Run: headless pygame with SDL's dummy video driver; simulated clock (each Clock.tick advances the game by its frame time, no real sleeping); random seed 0; keys injected as events and as key.get_pressed() state; no mouse input.
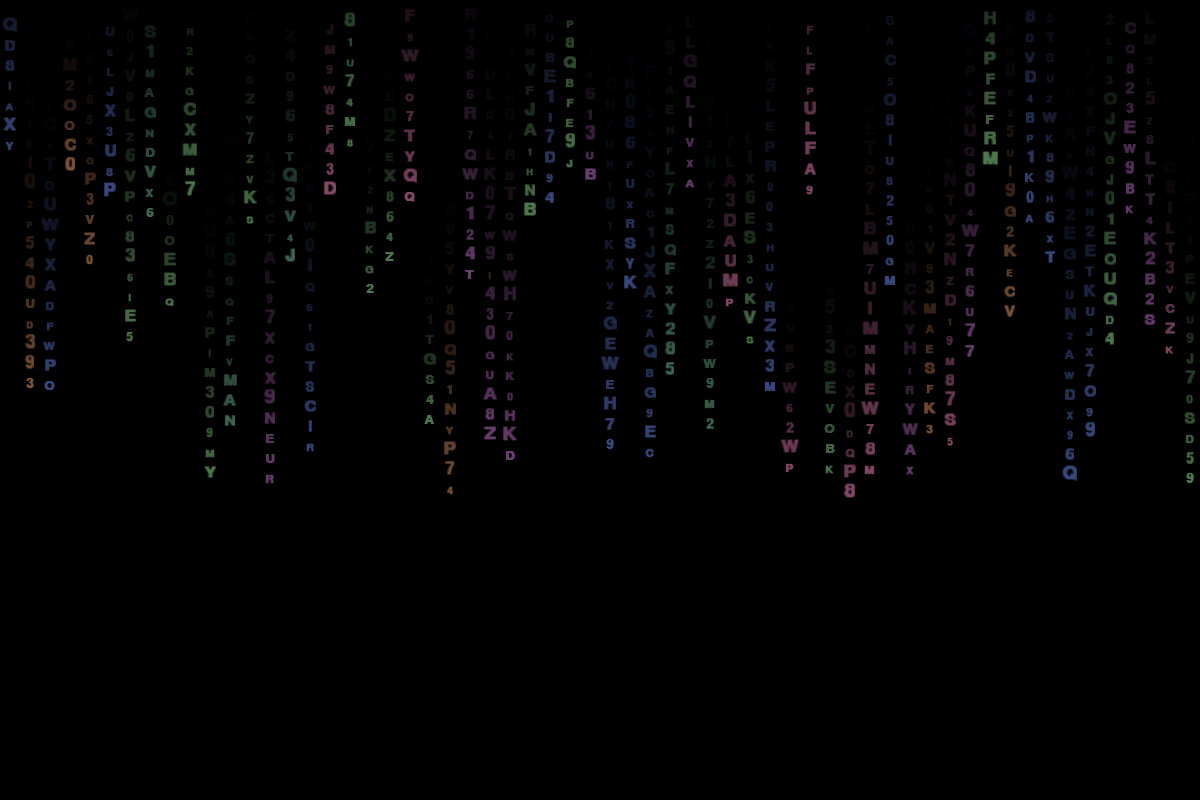
Frame 1 of 4 · flips 1–60 · no input
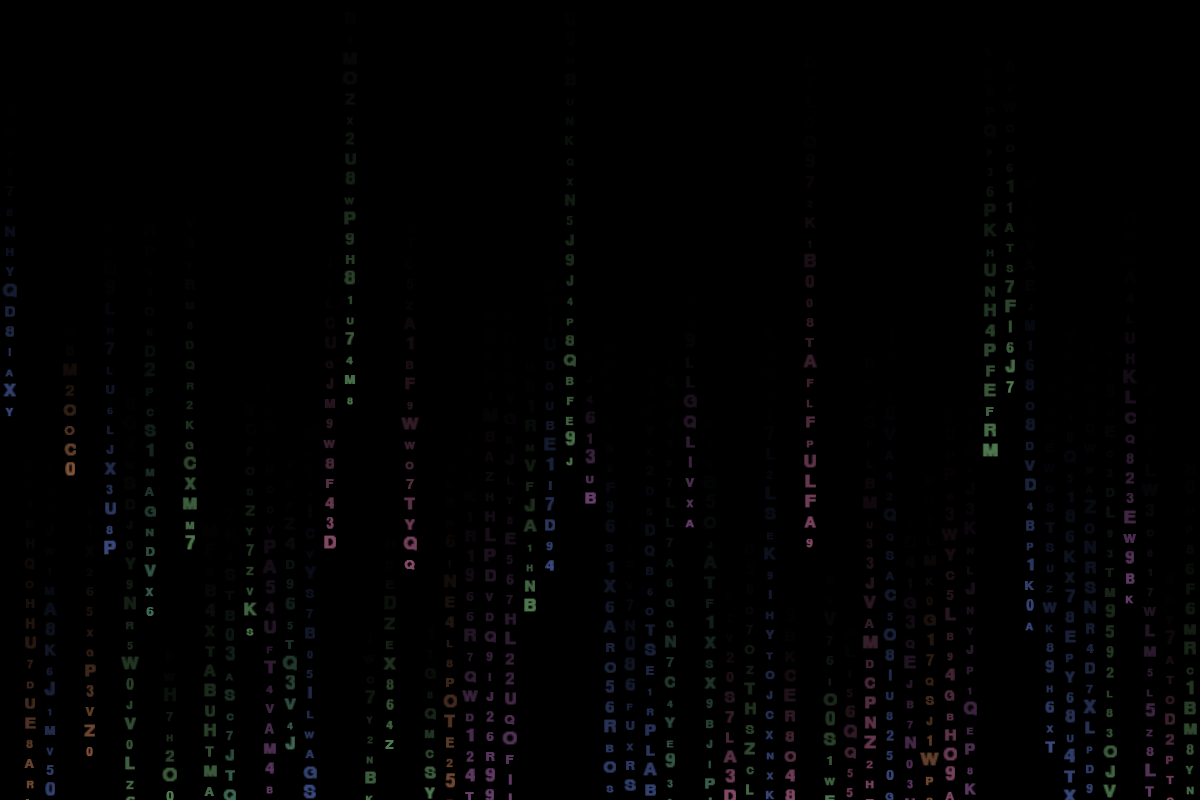
Frame 2 of 4 · flips 61–180 · tapped SPACE, RETURN · held RIGHT (→), D
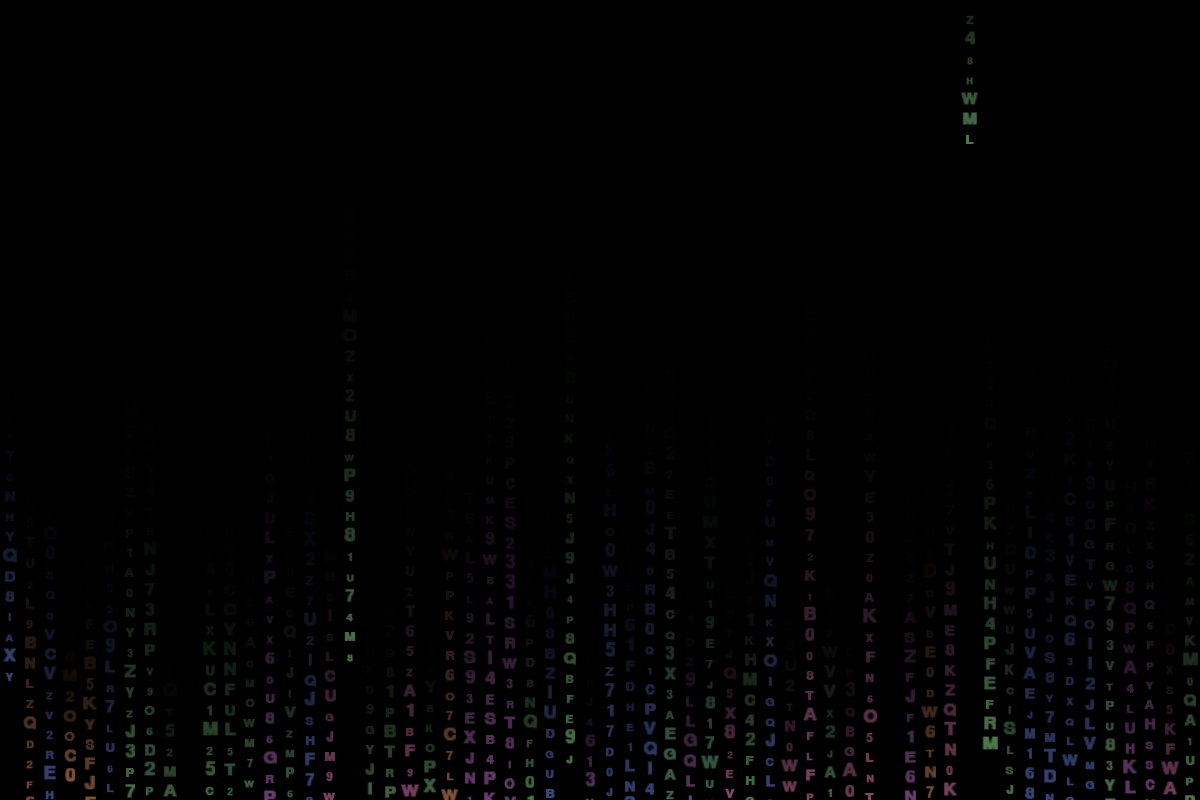
Frame 3 of 4 · flips 181–300 · held DOWN (↓), S
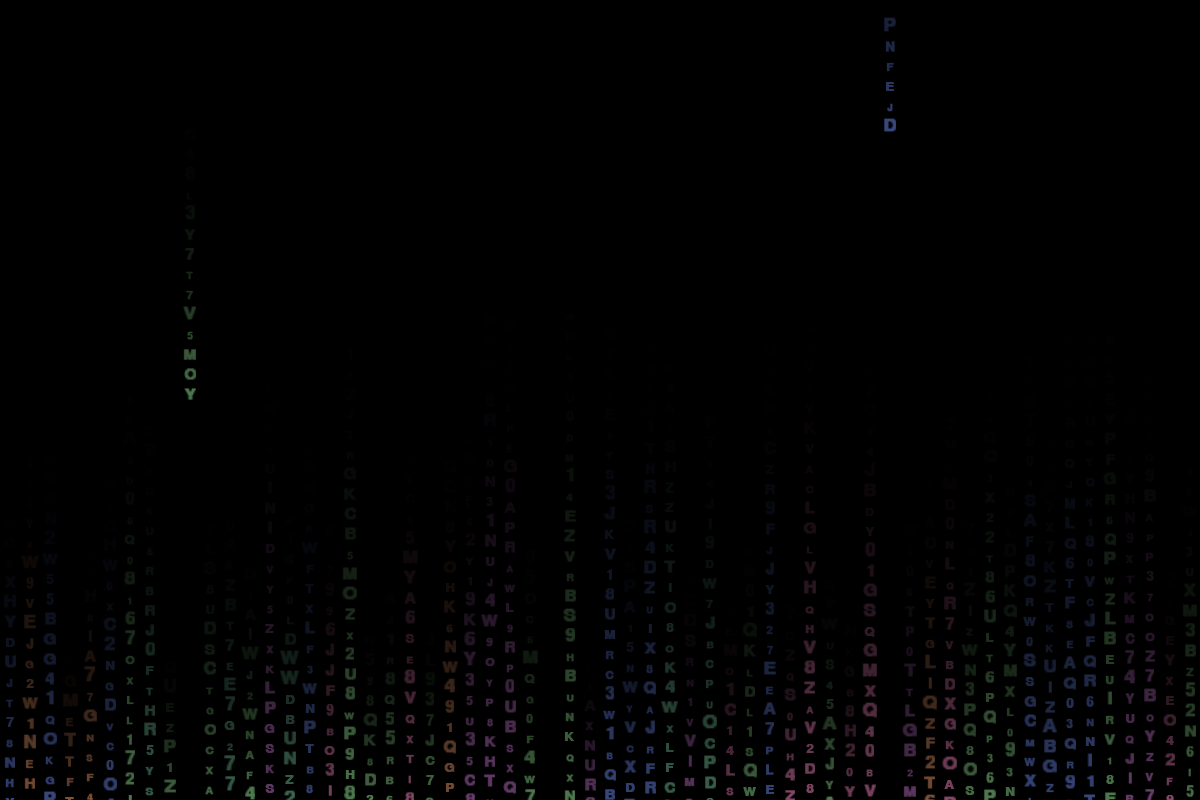
Frame 4 of 4 · flips 301–420 · held LEFT (←), A, UP (↑), W

The pygame program that drew these frames:

import pygame
import random
import math

# NOTE: This module used to initialize Pygame and create a display at import time.
# That caused import-time side effects. Make the module import-safe by deferring
# pygame.init() and display.set_mode() until `init(..., create_display=True)` or
# until an external caller calls `set_surface(surface)`.

# Window size defaults (can be overridden by init or set_surface)
cw, ch = 1200, 800
screen = None  # rendering target surface (set by init(create_display=True) or set_surface)

# Global alpha scale for the streams (0.0 - 1.0). Lower to make streams more transparent.
ALPHA_SCALE = 0.6

# Color definitions (use a soft pastel palette for multicolor streams)
PALETTE = [
    (120, 200, 160),  # softened mint
    (200, 120, 210),  # softened magenta
    (110, 140, 240),  # softened blue
    (245, 160, 110),  # softened orange
    (150, 230, 150),  # softened green
    (255, 140, 200),  # softened pink
]
BLACK = (0, 0, 0)

# Character array - includes digits and uppercase letters similar to the reference image
char_arr = list("0123456789ABCDEFGHIJKLMNOPQRSTUVWXYZ")

# Stream settings
max_char_count = 80
char_streams = []
font_size = 20
stream_speed_min = 2
stream_speed_max = 8

# Per-character scale parameters (tweak to reduce jitter)
SCALE_MIN = 0.78
SCALE_MAX = 1.40

# Compute number of columns
columns = cw // font_size
module_font = None

class CharStream:
    def __init__(self, column):
        self.column = column
        self.x = column * font_size
        self.chars = []
        self.speed = random.uniform(stream_speed_min, stream_speed_max)
        self.stream_length = random.randint(8, 25)
        self.head_char_index = 0
        self.last_char_time = 0
        self.char_interval = 100  # 毫秒
    # static scaling: no per-frame scale tracking
        # assign a base pastel color for this stream
        self.base_color = random.choice(PALETTE)
        self.generate_initial_chars()
    
    def generate_initial_chars(self):
        # Create initial characters starting above the screen
        for i in range(self.stream_length):
            char = {
                'value': random.choice(char_arr),
                'y': -i * font_size,  # 从屏幕外开始
                'bright': False,
                # per-character static scale (1.0 = normal)
                'scale': random.uniform(SCALE_MIN, SCALE_MAX),
            }
            # no special bright head character
            self.chars.append(char)
    
    def update(self, current_time):
        # Update character positions
        for char in self.chars:
            # keep original vertical behavior
            char['y'] += self.speed

        # static scales: scales assigned at creation and not animated per-frame
        
        # Remove characters that go off-screen and add new ones
        if self.chars and self.chars[0]['y'] > ch:
            self.chars.pop(0)
            new_char = {
                'value': random.choice(char_arr),
                'y': self.chars[-1]['y'] - font_size if self.chars else -font_size,
                'bright': False,
                'scale': random.uniform(SCALE_MIN, SCALE_MAX),
            }
            self.chars.append(new_char)
        
        # no blinking bright character logic
    
    def draw(self, screen, font):
        for i, char in enumerate(self.chars):
            # Character color gradient - head is brightest, tail fades
            if char['bright']:
                # head uses a much brighter version of the stream base color
                color = tuple(min(255, c + 120) for c in self.base_color)
                # brighter head alpha
                alpha = 230
            else:
                # Compute brightness based on position in the stream; top characters are brighter
                raw = 1.0 - (i / self.stream_length)
                brightness = max(0.15, 0.95 * raw)
                color = (
                    int(self.base_color[0] * brightness),
                    int(self.base_color[1] * brightness),
                    int(self.base_color[2] * brightness)
                )
                # overall alpha scaled by brightness (make slightly stronger)
                alpha = int(245 * brightness)

            # 绘制字符（使用 alpha 调低亮度）
            if 0 <= char['y'] <= ch:
                # render base text surface
                text_surf = font.render(char['value'], True, color).convert_alpha()
                # apply alpha and scale
                scale = char.get('scale', 1.0)
                sw = max(1, int(text_surf.get_width() * scale))
                sh = max(1, int(text_surf.get_height() * scale))

                # prepare scaled surfaces for base, outline and glow
                try:
                    base_scaled = pygame.transform.smoothscale(text_surf, (sw, sh)) if (sw != text_surf.get_width() or sh != text_surf.get_height()) else text_surf
                except Exception:
                    base_scaled = pygame.transform.scale(text_surf, (sw, sh)) if (sw != text_surf.get_width() or sh != text_surf.get_height()) else text_surf

                # Scale alpha by global ALPHA_SCALE and compute blit positions
                try:
                    base_alpha = max(0, min(255, int(alpha * ALPHA_SCALE)))
                except Exception:
                    base_alpha = alpha
                blit_x = int(self.x + (font_size - sw) / 2)
                blit_y = int(char['y'] - (sh - font_size))

                # draw the base character (no outline, no glow)
                base_scaled.set_alpha(base_alpha)
                screen.blit(base_scaled, (blit_x, blit_y))

def create_streams():
    """Create initial digit rain streams"""
    global char_streams
    char_streams = []

    # Randomly select columns to create streams
    available_columns = list(range(columns))
    random.shuffle(available_columns)

    num_streams = min(max_char_count, len(available_columns))
    for i in range(num_streams):
        col = available_columns[i]
        stream = CharStream(col)
        char_streams.append(stream)

def handle_resize(event):
    """Handle a resize event or (w,h) tuple.

    This will update internal cw/ch/columns and recreate streams, but it will
    NOT create a new display surface. The caller (usually main) is
    responsible for creating the display surface and calling `set_surface`.
    """
    global cw, ch, columns
    if hasattr(event, 'w') and hasattr(event, 'h'):
        cw, ch = event.w, event.h
    elif isinstance(event, (tuple, list)) and len(event) == 2:
        cw, ch = int(event[0]), int(event[1])
    else:
        return
    columns = cw // font_size
    create_streams()


def init(width=None, height=None, create_display=False, caption="Matrix Digital Rain"):
    """Initialize module settings.

    If create_display is True this will also call pygame.init() and create
    a display surface which will be used as the target for draw().
    Otherwise the module will be import-safe and require set_surface(surface)
    or the caller to pass a surface to draw().
    """
    global cw, ch, columns, screen
    if width is not None:
        cw = int(width)
    if height is not None:
        ch = int(height)
    columns = cw // font_size
    if create_display:
        pygame.init()
        screen = pygame.display.set_mode((cw, ch), pygame.RESIZABLE)
        pygame.display.set_caption(caption)
    create_streams()


def set_surface(surface):
    """Set an external surface as the rendering target (safe for embedding).

    Passing the main display surface here lets the background draw into the
    game's main screen without the module creating its own window.
    """
    global screen, cw, ch, columns
    screen = surface
    try:
        w, h = surface.get_size()
        cw, ch = int(w), int(h)
        columns = cw // font_size
    except Exception:
        # surface may not be a pygame Surface; ignore size update if so
        pass
    create_streams()

def main():
    global char_streams

    # Standalone runner: initializes pygame and creates a display
    pygame.init()
    screen_local = pygame.display.set_mode((cw, ch), pygame.RESIZABLE)
    pygame.display.set_caption("Matrix Digital Rain")

    # create font
    font = pygame.font.SysFont('couriernew', font_size, bold=True)

    # set our surface so draw() can use it
    set_surface(screen_local)

    clock = pygame.time.Clock()
    running = True

    # fill screen once to initialize
    screen_local.fill(BLACK)

    while running:
        current_time = pygame.time.get_ticks()

        # Event handling
        for event in pygame.event.get():
            if event.type == pygame.QUIT:
                running = False
            elif event.type == pygame.VIDEORESIZE:
                # caller is responsible for recreating the display; set_surface
                # will be called from the caller if necessary. Here we update
                # internal sizes and streams only.
                handle_resize(event)
            elif event.type == pygame.KEYDOWN:
                if event.key == pygame.K_ESCAPE:
                    running = False

        # Clear screen each frame (no motion trail)
        screen_local.fill(BLACK)

        # Update and draw all streams
        for stream in char_streams:
            stream.update(current_time)
            stream.draw(screen_local, font)

        # Randomly add new streams
        if len(char_streams) < max_char_count and random.random() < 0.02:
            available_columns = set(range(columns)) - set(stream.column for stream in char_streams)
            if available_columns:
                col = random.choice(list(available_columns))
                new_stream = CharStream(col)
                char_streams.append(new_stream)

        # Randomly remove some streams for dynamics
        if char_streams and random.random() < 0.01:
            char_streams.pop(random.randint(0, len(char_streams) - 1))

        pygame.display.flip()
        clock.tick(60)

    pygame.quit()


def update(current_time):
    """Update all streams (call once per frame)."""
    # advance each stream
    for stream in char_streams:
        stream.update(current_time)

    # occasionally add/remove streams for dynamics (same logic as standalone)
    if len(char_streams) < max_char_count and random.random() < 0.02:
        available_columns = set(range(columns)) - set(stream.column for stream in char_streams)
        if available_columns:
            col = random.choice(list(available_columns))
            new_stream = CharStream(col)
            char_streams.append(new_stream)

    if char_streams and random.random() < 0.01:
        char_streams.pop(random.randint(0, len(char_streams) - 1))


def draw(surface=None):
    """Draw streams onto the given surface (or internal screen if set).

    This will lazily create a module font if needed.
    """
    global module_font
    if surface is None:
        surface = screen
    if surface is None:
        return

    if module_font is None:
        try:
            module_font = pygame.font.SysFont('couriernew', font_size, bold=True)
        except Exception:
            # fallback to default font
            module_font = pygame.font.Font(None, font_size)

    # clear area where background draws? caller usually clears screen
    for stream in char_streams:
        stream.draw(surface, module_font)

if __name__ == "__main__":
    main()
